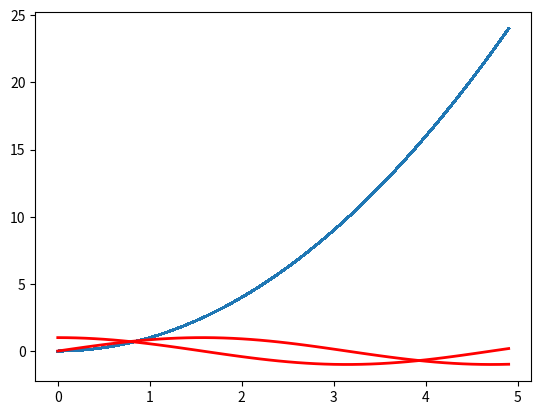

Reproduce this figure in Python.
#!/usr/bin/env python
# coding=utf-8

import numpy as np
import matplotlib.pyplot as plt

__author__ = 'Michael'

"""
*
* 配置图形属性
* Created by Michael on 2017/2/28 14:49.
*
"""

x = np.arange(0, 5, 0.1)
line = plt.plot(x, x * x)[0]
line.set_antialiased(False)
print(line.get_linewidth())  # 返回linewidth属性

lines = plt.plot(x, np.sin(x), x, np.cos(x))
plt.setp(lines, color="red", linewidth=2.0)
print(plt.getp(lines[0], "color"))  # 返回color属性 getp只能对一个对象进行操作
print(plt.getp(lines[0], "linewidth"))
# print(plt.getp(lines[1]))  # 输出全部属性

f = plt.gcf()  # 查看Figure对象的属性
# print(plt.getp(f))

# axes属性是一个列表，它保存图表中的所有子图对象
print(plt.getp(f, "axes"))
print(plt.gca())
print(f.axes)

# 获取字图中的Line2D对象列表
alllines = plt.getp(plt.gca(), "lines")
print(alllines)
print(f.axes[0].lines)
print(alllines[0] == line)  # 第一条曲线为最开始绘制的曲线
print(alllines[1] == lines[0])
print(alllines[2] == lines[1])
print(alllines[0] == lines[1])

# plt.show()
